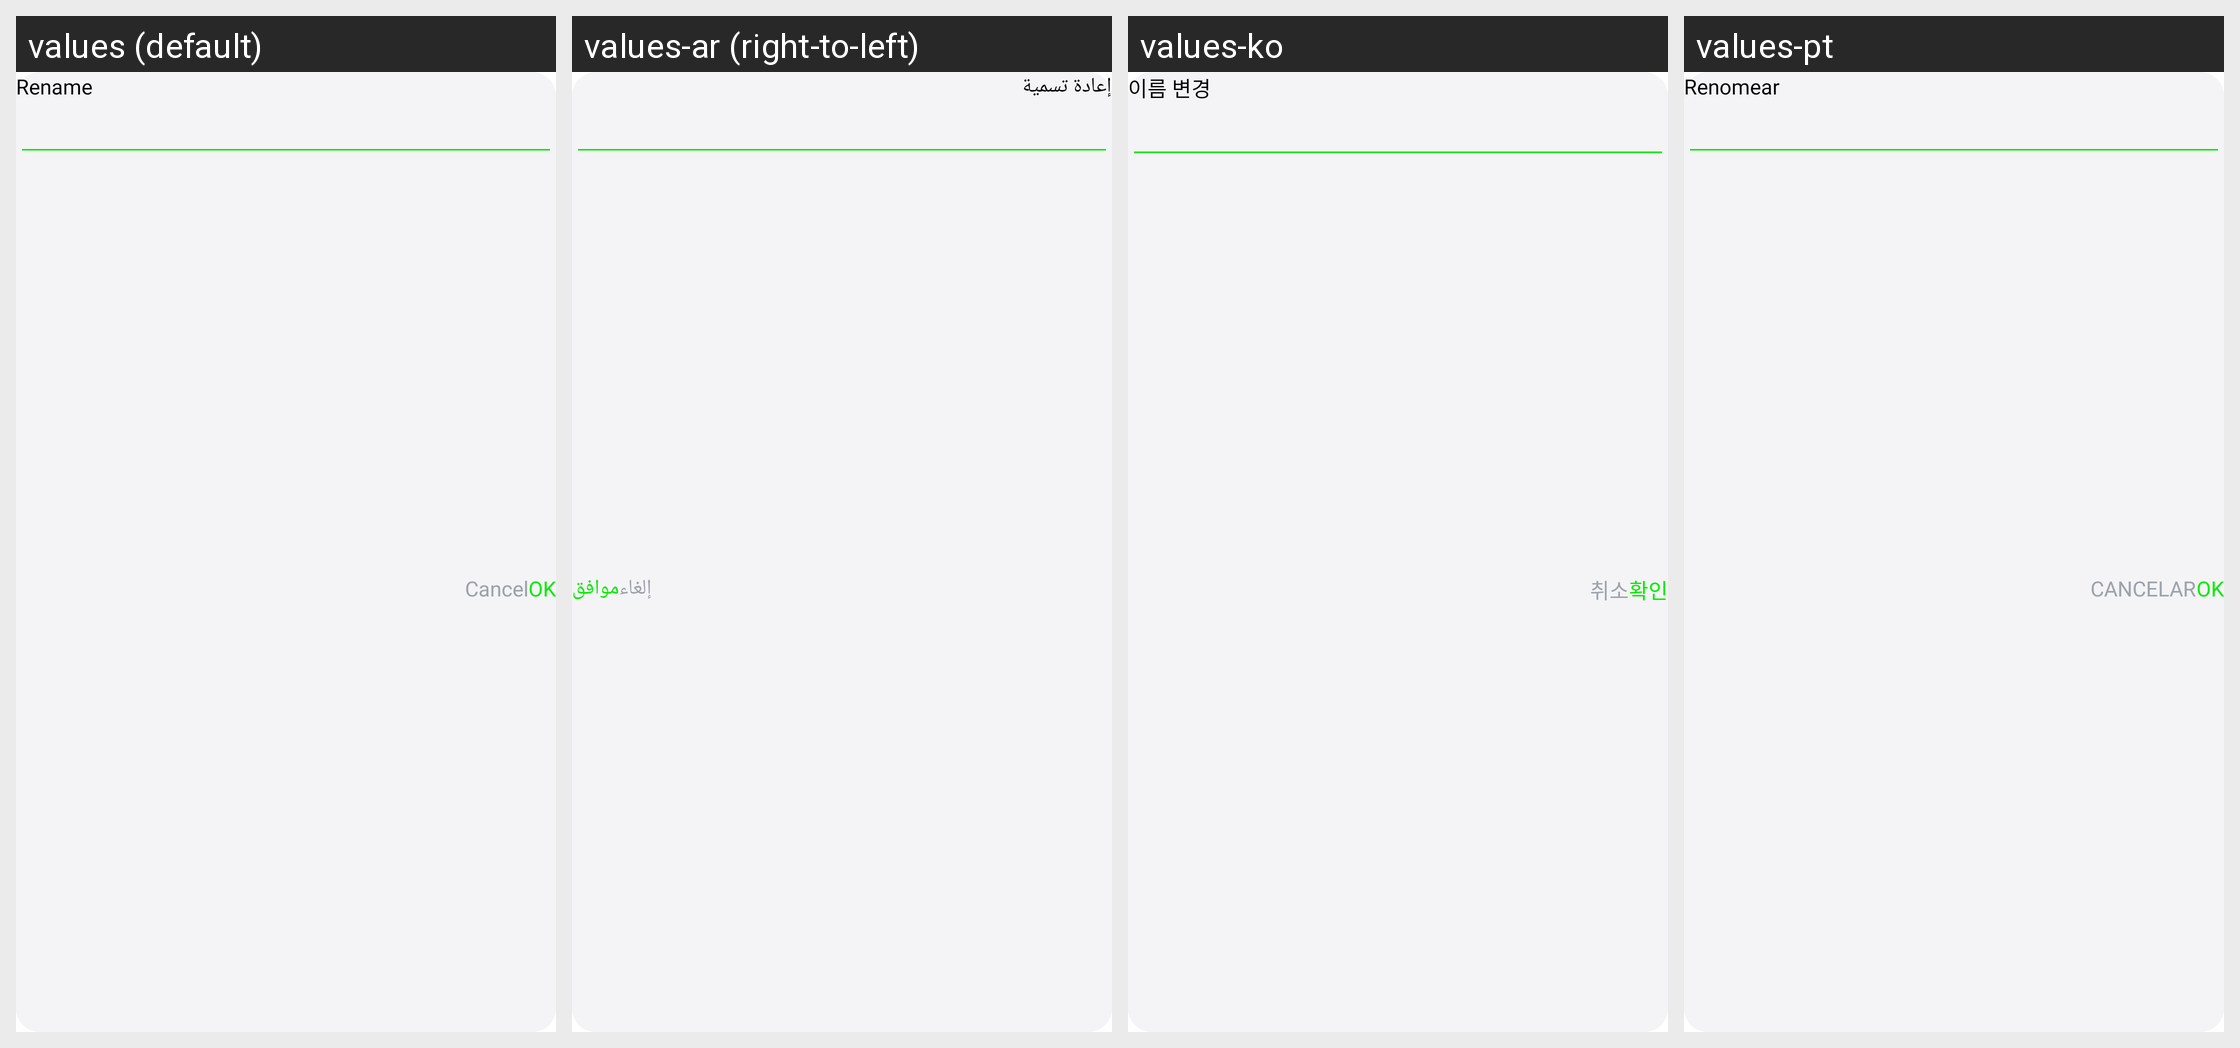

The Android screen above is rendered under several locales of the same app. Produce the string resources it draws, with the default and per-locale values.
Android screen res/layout/rename_dailog_bookmark.xml rendered under 4 locales, left to right: values (default), values-ar (right-to-left), values-ko, values-pt. Device: Nexus 5 (rendered at 1080×1920; each locale shown at half size, 540×960, under a caption strip naming it); theme Theme.BaseProject_2023.
Other locales in the repository, not shown: values-es, values-fr, values-in, values-ja, values-ms, values-pl, values-ru, values-th, values-tr, values-vi.
Strings drawn on this screen, with the default value and each locale's value (text and hints the layout hard-codes, and strings that could not be matched under every locale, appear in the picture but are not listed):

rename
  values: Rename
  values-ar: إعادة تسمية
  values-ko: 이름 변경
  values-pt: Renomear

ok
  values: OK
  values-ar: موافق
  values-ko: 확인
  values-pt: OK

cancel
  values: Cancel
  values-ar: إلغاء
  values-ko: 취소
  values-pt: CANCELAR
